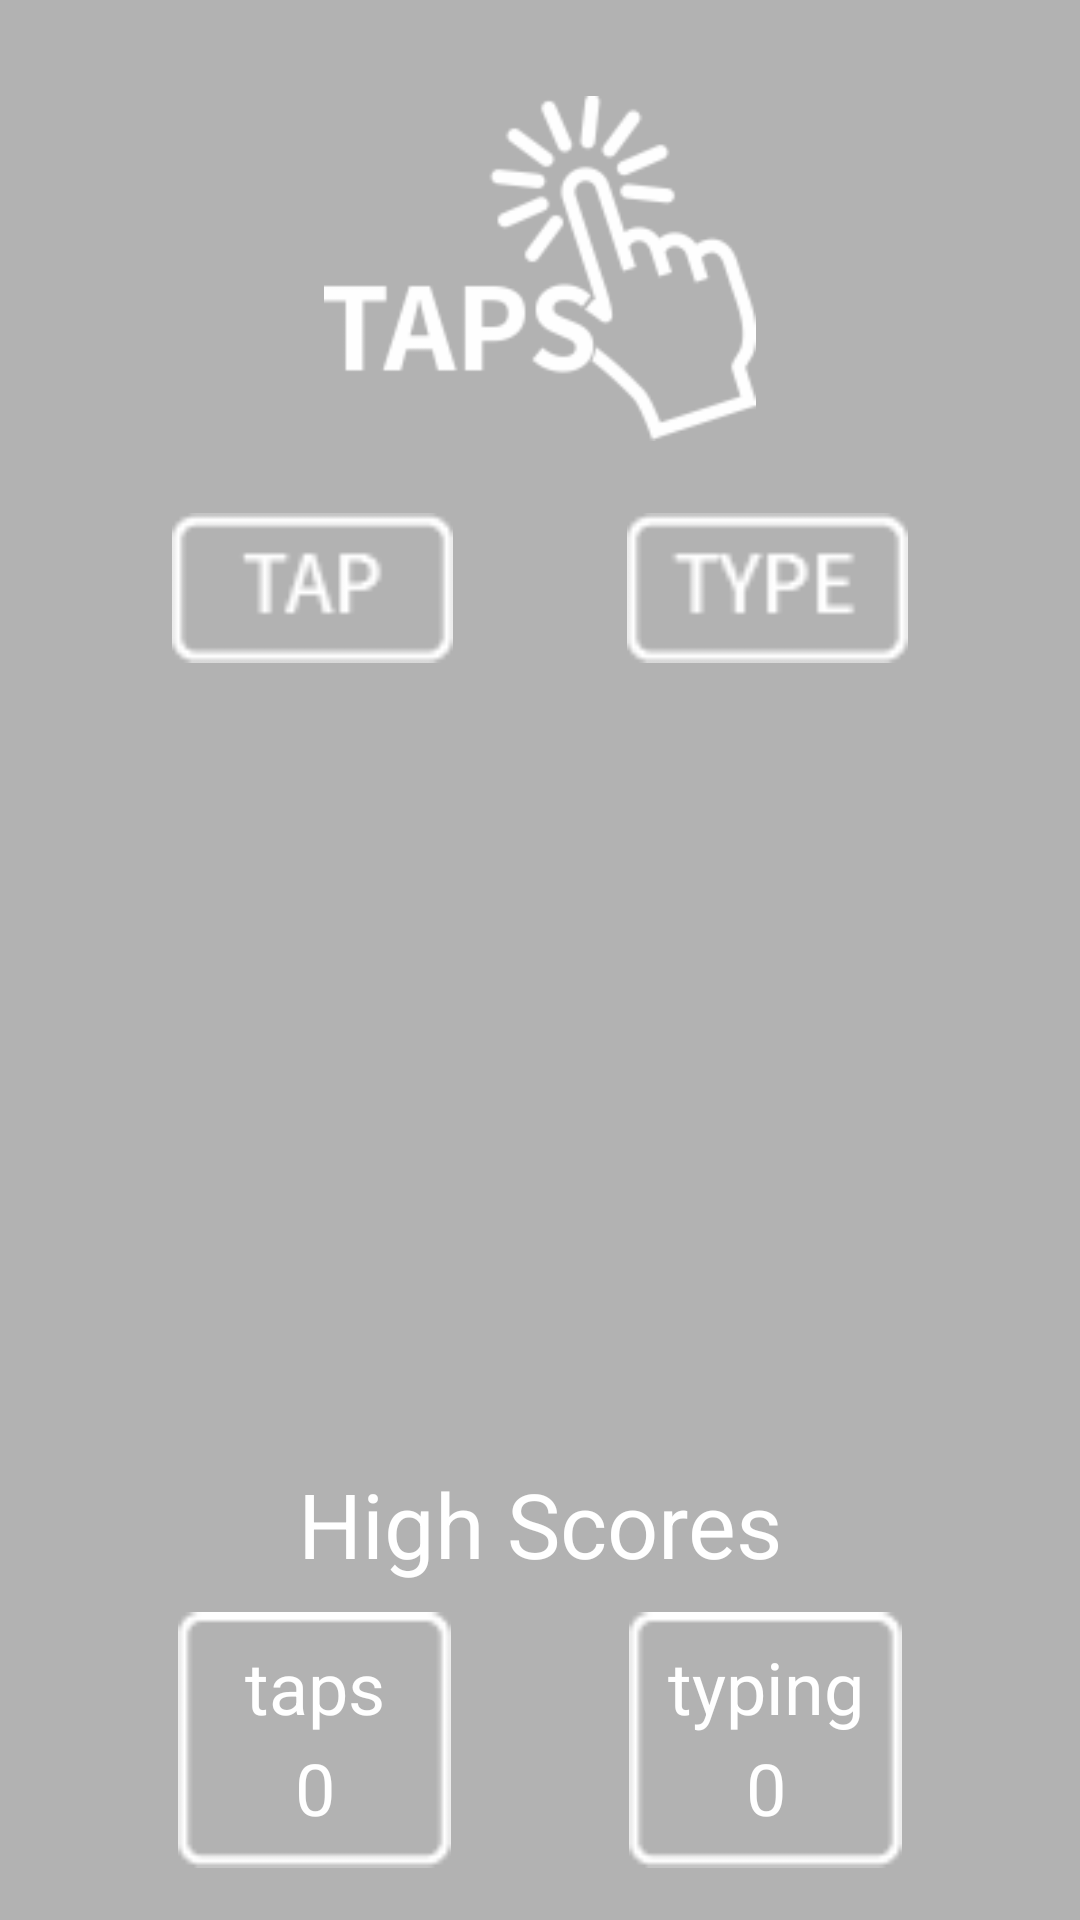

Layout XML and referenced resources for this Android screen:
<!-- AndroidManifest.xml: application theme AppTheme -->
<!-- res/layout/activity_home.xml -->
<?xml version="1.0" encoding="utf-8"?>
<android.support.constraint.ConstraintLayout xmlns:android="http://schemas.android.com/apk/res/android"
    xmlns:app="http://schemas.android.com/apk/res-auto"
    xmlns:tools="http://schemas.android.com/tools"
    android:layout_width="match_parent"
    android:layout_height="match_parent"
    android:background="@color/dark_grey"
    tools:context=".HomeActivity"
    tools:layout_editor_absoluteY="81dp">

    <TextView
        android:id="@+id/textView_winner_score"
        android:layout_width="wrap_content"
        android:layout_height="wrap_content"
        android:layout_marginBottom="16dp"
        android:layout_marginEnd="8dp"
        android:layout_marginStart="8dp"
        android:layout_marginTop="8dp"
        android:textColor="@android:color/background_light"
        android:textSize="36sp"
        app:layout_constraintBottom_toTopOf="@+id/textView_high_score_title"
        app:layout_constraintEnd_toEndOf="parent"
        app:layout_constraintStart_toStartOf="parent"
        app:layout_constraintTop_toBottomOf="@+id/button_rematch" />

    <TextView
        android:id="@+id/textView_high_score_title"
        android:layout_width="wrap_content"
        android:layout_height="wrap_content"
        android:layout_marginBottom="8dp"
        android:layout_marginEnd="8dp"
        android:layout_marginStart="8dp"
        android:text="@string/HomeActivity_textView_highScore_title"
        android:textColor="@android:color/background_light"
        android:textSize="30sp"
        app:layout_constraintBottom_toTopOf="@+id/imageView_high_type_frame"
        app:layout_constraintEnd_toEndOf="parent"
        app:layout_constraintStart_toStartOf="parent" />

    <TextView
        android:id="@+id/textView_high_tap_title"
        android:layout_width="wrap_content"
        android:layout_height="wrap_content"
        android:layout_marginEnd="8dp"
        android:layout_marginStart="8dp"
        android:layout_marginTop="10dp"
        android:text="@string/HomeActivity_textView_high_tap_title"
        android:textColor="@android:color/background_light"
        android:textSize="24sp"
        app:layout_constraintEnd_toEndOf="@+id/imageView_high_tap_frame"
        app:layout_constraintStart_toStartOf="@+id/imageView_high_tap_frame"
        app:layout_constraintTop_toTopOf="@+id/imageView_high_tap_frame" />

    <TextView
        android:id="@+id/textView_high_type_title"
        android:layout_width="wrap_content"
        android:layout_height="wrap_content"
        android:layout_marginEnd="8dp"
        android:layout_marginStart="8dp"
        android:layout_marginTop="10dp"
        android:text="@string/HomeActivity_textView_high_type_title"
        android:textColor="@android:color/background_light"
        android:textSize="24sp"
        app:layout_constraintEnd_toEndOf="@+id/imageView_high_type_frame"
        app:layout_constraintStart_toStartOf="@+id/imageView_high_type_frame"
        app:layout_constraintTop_toTopOf="@+id/imageView_high_type_frame" />

    <TextView
        android:id="@+id/textView_high_tap_score"
        android:layout_width="wrap_content"
        android:layout_height="wrap_content"
        android:layout_marginBottom="12dp"
        android:layout_marginEnd="8dp"
        android:layout_marginStart="8dp"
        android:text="0"
        android:textColor="@android:color/background_light"
        android:textSize="24sp"
        app:layout_constraintBottom_toBottomOf="@+id/imageView_high_tap_frame"
        app:layout_constraintEnd_toEndOf="@+id/imageView_high_tap_frame"
        app:layout_constraintStart_toStartOf="@+id/imageView_high_tap_frame" />

    <TextView
        android:id="@+id/textView_high_type_score"
        android:layout_width="wrap_content"
        android:layout_height="wrap_content"
        android:layout_marginBottom="12dp"
        android:layout_marginEnd="8dp"
        android:layout_marginStart="8dp"
        android:text="0"
        android:textColor="@android:color/background_light"
        android:textSize="24sp"
        app:layout_constraintBottom_toBottomOf="@+id/imageView_high_type_frame"
        app:layout_constraintEnd_toEndOf="@+id/imageView_high_type_frame"
        app:layout_constraintStart_toStartOf="@+id/imageView_high_type_frame" />

    <ImageView
        android:id="@+id/imageView_logo"
        android:layout_width="152dp"
        android:layout_height="115dp"
        android:layout_marginEnd="8dp"
        android:layout_marginStart="8dp"
        android:layout_marginTop="32dp"
        app:layout_constraintEnd_toEndOf="parent"
        app:layout_constraintStart_toStartOf="parent"
        app:layout_constraintTop_toTopOf="parent"
        app:srcCompat="@drawable/logo" />

    <ImageButton
        android:id="@+id/imageButton_type"
        android:layout_width="95dp"
        android:layout_height="50dp"
        android:background="#B2B2B2"
        android:onClick="typeClick"
        android:scaleType="fitCenter"
        app:layout_constraintEnd_toEndOf="parent"
        app:layout_constraintHorizontal_bias="0.5"
        app:layout_constraintStart_toEndOf="@+id/imageButton_tap"
        app:layout_constraintTop_toTopOf="@+id/imageButton_tap"
        app:srcCompat="@drawable/type_button" />

    <ImageButton
        android:id="@+id/imageButton_tap"
        android:layout_width="95dp"
        android:layout_height="50dp"
        android:layout_marginTop="24dp"
        android:background="#B2B2B2"
        android:onClick="tapClick"
        android:scaleType="fitCenter"
        app:layout_constraintEnd_toStartOf="@+id/imageButton_type"
        app:layout_constraintHorizontal_bias="0.5"
        app:layout_constraintStart_toStartOf="parent"
        app:layout_constraintTop_toBottomOf="@+id/imageView_logo"
        app:srcCompat="@drawable/tap_button" />

    <ImageButton
        android:id="@+id/button_tap_pve"
        android:layout_width="60dp"
        android:layout_height="81dp"
        android:layout_marginTop="24dp"
        android:background="#B2B2B2"
        android:onClick="tapPveClick"
        android:visibility="invisible"
        app:layout_constraintEnd_toStartOf="@+id/button_tap_pvp"
        app:layout_constraintHorizontal_bias="0.5"
        app:layout_constraintStart_toStartOf="parent"
        app:layout_constraintTop_toBottomOf="@+id/imageButton_tap"
        app:srcCompat="@drawable/tap_pve" />

    <ImageButton
        android:id="@+id/button_tap_pvp"
        android:layout_width="57dp"
        android:layout_height="81dp"
        android:background="#B2B2B2"
        android:onClick="tapPvpClick"
        android:visibility="invisible"
        app:layout_constraintEnd_toStartOf="@+id/button_tap_pvp_online"
        app:layout_constraintHorizontal_bias="0.5"
        app:layout_constraintStart_toEndOf="@+id/button_tap_pve"
        app:layout_constraintTop_toTopOf="@+id/button_tap_pve"
        app:srcCompat="@drawable/tap_pvp" />

    <ImageButton
        android:id="@+id/button_tap_pvp_online"
        android:layout_width="62dp"
        android:layout_height="100dp"
        android:background="#B2B2B2"
        android:onClick="tapPvpOnlineClick"
        android:visibility="invisible"
        app:layout_constraintEnd_toEndOf="parent"
        app:layout_constraintHorizontal_bias="0.5"
        app:layout_constraintStart_toEndOf="@+id/button_tap_pvp"
        app:layout_constraintTop_toTopOf="@+id/button_tap_pve"
        app:srcCompat="@drawable/tap_pvp_online" />

    <ImageButton
        android:id="@+id/button_type_pve"
        android:layout_width="68dp"
        android:layout_height="87dp"
        android:layout_marginTop="24dp"
        android:background="#B2B2B2"
        android:onClick="typePveClick"
        android:visibility="invisible"
        app:layout_constraintEnd_toStartOf="@+id/button_tap_pvp"
        app:layout_constraintHorizontal_bias="0.5"
        app:layout_constraintStart_toEndOf="@+id/button_tap_pve"
        app:layout_constraintTop_toBottomOf="@+id/imageButton_tap"
        app:srcCompat="@drawable/type_ove" />

    <ImageButton
        android:id="@+id/button_type_pvp_online"
        android:layout_width="79dp"
        android:layout_height="101dp"
        android:background="#B2B2B2"
        android:onClick="typePvpOnlineClick"
        android:visibility="invisible"
        app:layout_constraintEnd_toStartOf="@+id/button_tap_pvp_online"
        app:layout_constraintHorizontal_bias="0.5"
        app:layout_constraintStart_toEndOf="@+id/button_tap_pvp"
        app:layout_constraintTop_toTopOf="@+id/button_type_pve"
        app:srcCompat="@drawable/type_pvp_online" />

    <ImageView
        android:id="@+id/imageView_high_type_frame"
        android:layout_width="91dp"
        android:layout_height="88dp"
        android:layout_marginBottom="16dp"
        app:layout_constraintBottom_toBottomOf="parent"
        app:layout_constraintEnd_toEndOf="parent"
        app:layout_constraintHorizontal_bias="0.5"
        app:layout_constraintStart_toEndOf="@+id/imageView_high_tap_frame"
        app:srcCompat="@drawable/frame" />

    <ImageView
        android:id="@+id/imageView_high_tap_frame"
        android:layout_width="91dp"
        android:layout_height="88dp"
        android:layout_marginBottom="16dp"
        app:layout_constraintBottom_toBottomOf="parent"
        app:layout_constraintEnd_toStartOf="@+id/imageView_high_type_frame"
        app:layout_constraintHorizontal_bias="0.5"
        app:layout_constraintStart_toStartOf="parent"
        app:srcCompat="@drawable/frame" />

    <ImageView
        android:id="@+id/imageView_heb"
        android:layout_width="40dp"
        android:layout_height="40dp"
        android:layout_marginTop="4dp"
        android:alpha="0.5"
        android:onClick="hebClick"
        android:visibility="invisible"
        app:layout_constraintStart_toStartOf="@+id/imageView_eng"
        app:layout_constraintTop_toBottomOf="@+id/imageView_eng"
        app:srcCompat="@drawable/heb_c_w" />

    <ImageView
        android:id="@+id/imageView_eng"
        android:layout_width="40dp"
        android:layout_height="40dp"
        android:layout_marginStart="24dp"
        android:layout_marginTop="28dp"
        android:alpha="0.5"
        android:onClick="engClick"
        android:visibility="invisible"
        app:layout_constraintStart_toStartOf="parent"
        app:layout_constraintTop_toBottomOf="@+id/imageButton_tap"
        app:srcCompat="@drawable/eng_c_w" />

    <Button
        android:id="@+id/button_rematch"
        android:layout_width="wrap_content"
        android:layout_height="wrap_content"
        android:layout_marginEnd="8dp"
        android:layout_marginStart="8dp"
        android:layout_marginTop="8dp"
        android:onClick="rematchClick"
        android:text="Rematch"
        android:visibility="invisible"
        app:layout_constraintEnd_toEndOf="parent"
        app:layout_constraintStart_toStartOf="parent"
        app:layout_constraintTop_toBottomOf="@+id/button_tap_pvp" />


</android.support.constraint.ConstraintLayout>
<!-- resources referenced by this layout -->
<resources>
  <color name="dark_grey">#b2b2b2</color>
  <!-- drawable eng_c_w: png bitmap (drawable, 12190 bytes) -->
  <!-- drawable frame: png bitmap (drawable, 375 bytes) -->
  <!-- drawable heb_c_w: png bitmap (drawable, 10612 bytes) -->
  <!-- drawable logo: png bitmap (drawable, 11549 bytes) -->
  <!-- drawable tap_button: png bitmap (drawable, 614 bytes) -->
  <!-- drawable tap_pve: png bitmap (drawable, 4574 bytes) -->
  <!-- drawable tap_pvp: png bitmap (drawable, 5696 bytes) -->
  <!-- drawable tap_pvp_online: png bitmap (drawable, 7503 bytes) -->
  <!-- drawable type_button: png bitmap (drawable, 615 bytes) -->
  <!-- drawable type_ove: png bitmap (drawable, 4647 bytes) -->
  <!-- drawable type_pvp_online: png bitmap (drawable, 7777 bytes) -->
  <string name="HomeActivity_textView_highScore_title">High Scores</string>
  <string name="HomeActivity_textView_high_tap_title">taps</string>
  <string name="HomeActivity_textView_high_type_title">typing</string>
  <style name="AppTheme" parent="Theme.AppCompat.Light.NoActionBar">
          
          <item name="colorPrimary">#474646</item>
          <item name="colorPrimaryDark">@android:color/black</item>
          
          <item name="colorAccent">@android:color/white</item>
  
          <item name="android:windowActivityTransitions">true</item>
          <item name="android:windowEnterTransition">@android:transition/slide_bottom</item>
          <item name="android:windowExitTransition">@android:transition/slide_top</item>
  
      </style>
</resources>
